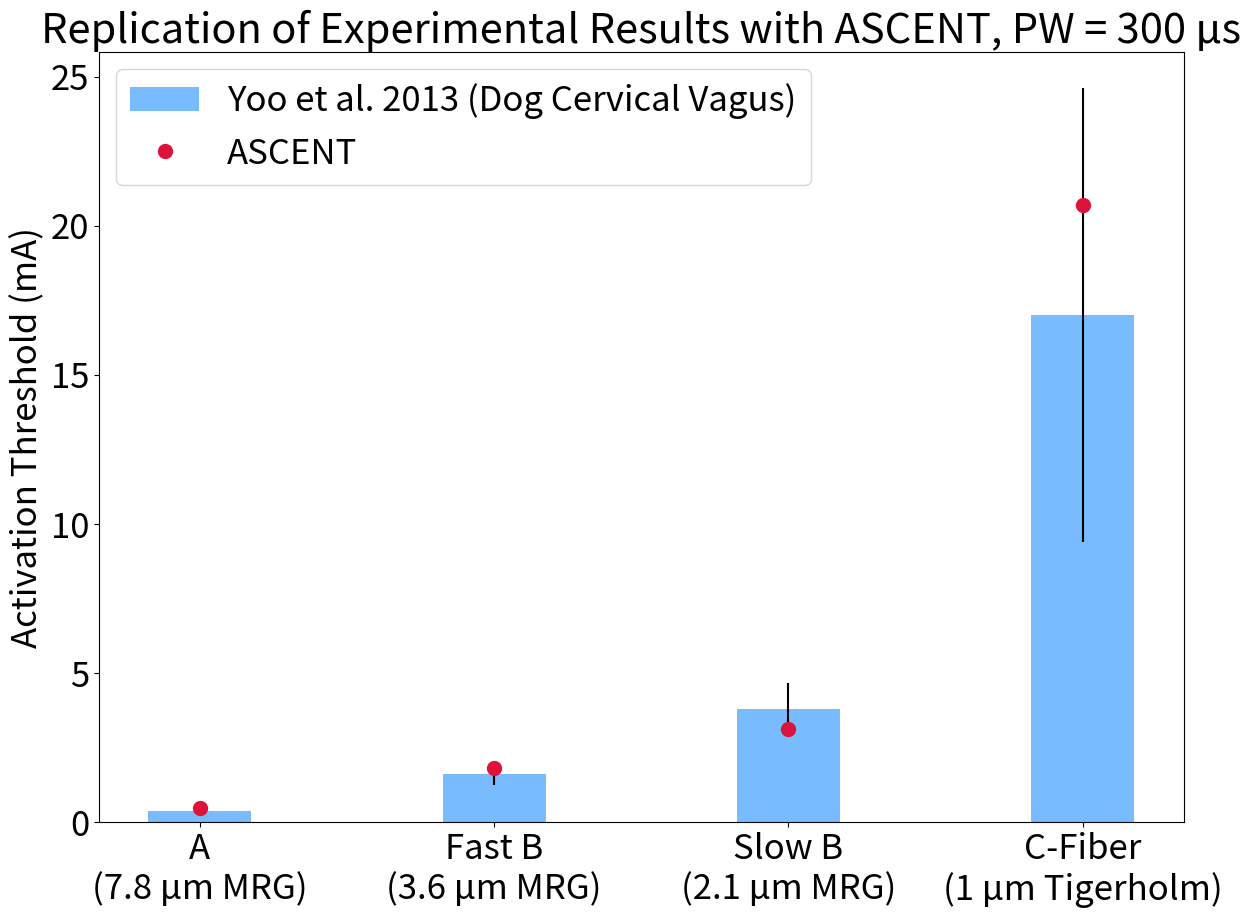

Python code for this plot:
import numpy as np
import matplotlib.pyplot as plt

N = 5

exp_thresholds = (0.37, 1.6, 3.8, 17)
errs = (0.18, 0.35, 0.84, 7.6)
types = ["A\n(7.8 \u03bcm MRG)", "Fast B\n(3.6 \u03bcm MRG)", "Slow B\n(2.1 \u03bcm MRG)", "C-Fiber\n(1 \u03bcm Tigerholm)"]
ind = np.arange(len(types))

# 10 um MRG
# 5.7 um MRG
# 2 um MRG
# 0.8 um Tigerholm

# model_thresholds = (0.339258, 0.854133, 3.222187, 23.140625)

# 7.8 um MRG
# 3.6 um MRG
# 2.1 um MRG
# 1 um Tigerholm
# TODO change last 2 values in the row below (1)
model_thresholds = (0.469141, 1.820371, 3.108423, 20.683594)

width = 0.35

fig, ax = plt.subplots(figsize=(14, 10))
plt.bar(ind, exp_thresholds, width, yerr=errs, color='dodgerblue', alpha=0.6, error_kw=dict(ecolor='black'),
             label='Yoo et al. 2013 (Dog Cervical Vagus)')
plt.plot(ind, model_thresholds, marker='.', color='crimson', markersize=20, linestyle='None', label='ASCENT')

plt.ylabel('Activation Threshold (mA)', fontsize=25)
plt.title(u"Replication of Experimental Results with ASCENT, PW = 300 \u03bcs", fontsize=30) #
plt.xticks(ind, [my_type for my_type in types], fontsize=25)
plt.yticks(fontsize=25)

handles, labels = ax.get_legend_handles_labels()
order = [1, 0]
ax.legend([handles[idx] for idx in order], [labels[idx] for idx in order], loc=2, fontsize=25)

# plt.legend(loc=2, fontsize=25)

plt.show()
